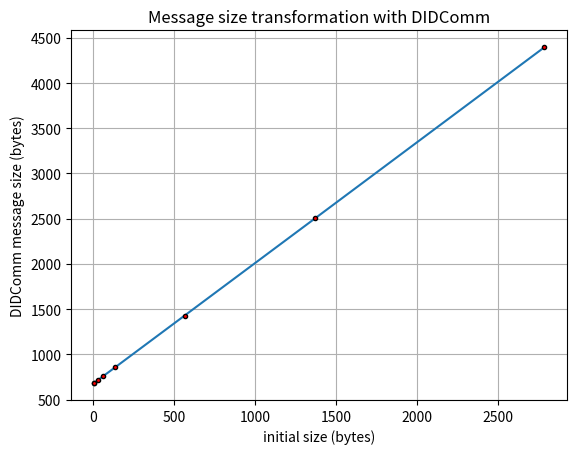

Generate this figure with matplotlib: (Note: this script raises an exception after producing the figure.)
#!/usr/bin/env python3
# -*- coding: utf-8 -*-
"""
Created on Sun Apr 30 10:58:17 2023

[redacted]
"""

from matplotlib import pyplot as plt

init_sizes = [1, 5, 27, 59, 135, 564, 1371, 2788]
didcomm_sizes = [681, 685, 713, 757, 857, 1429, 2505, 4397]

def plot(name):
    fig, ax = plt.subplots()    
    ax.errorbar(init_sizes, didcomm_sizes, marker='.', markerfacecolor='red', markeredgecolor='black')
    
    ax.set_xlabel('initial size (bytes)')
    ax.set_ylabel('DIDComm message size (bytes)')
    ax.set_title('Message size transformation with DIDComm')
    plt.grid()
    plt.savefig('../../../docs/' + name + '.pdf', bbox_inches="tight")
    plt.show()
    
plot('msg_sizes')


def diff():
    for i in range(len(init_sizes)):
        d = didcomm_sizes[i]-init_sizes[i]
        print(d, init_sizes[i])
        
diff()